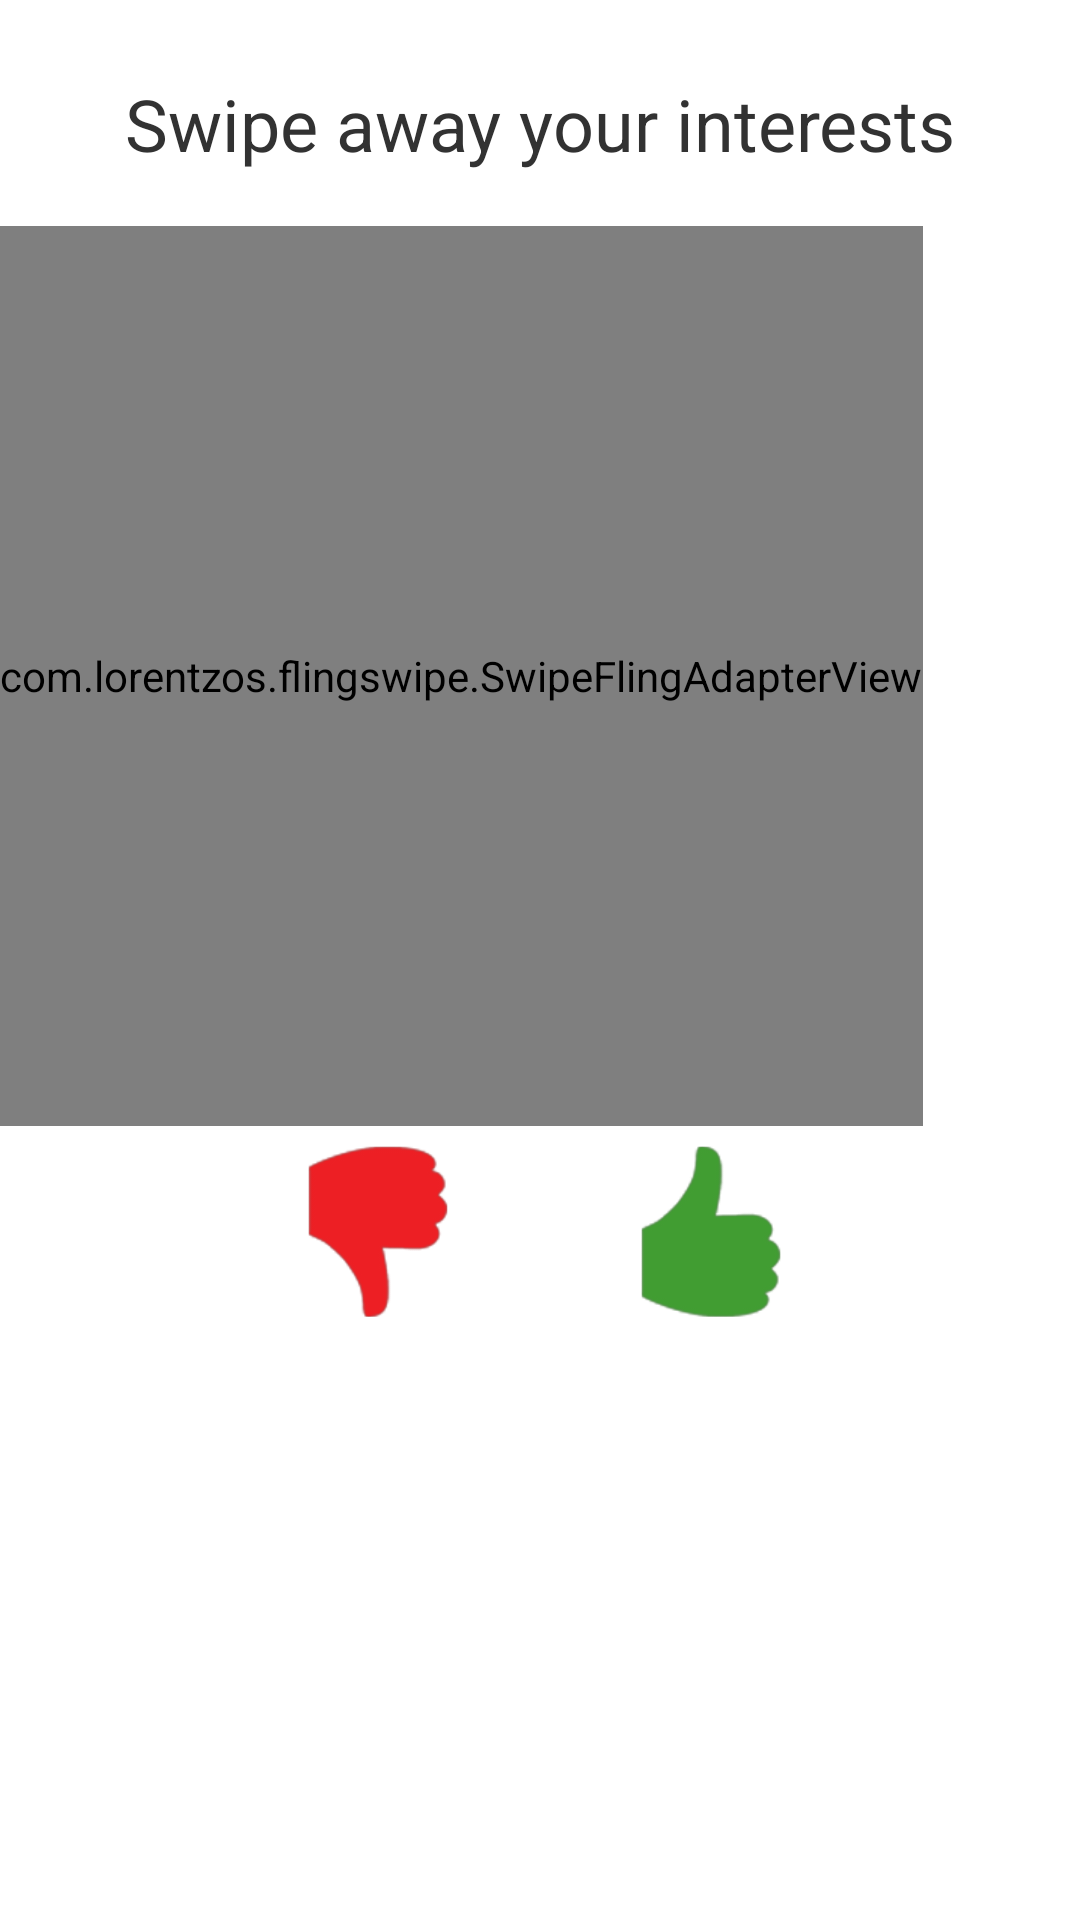

Android layout source for this screen:
<!-- AndroidManifest.xml: application theme AppTheme -->
<!-- res/layout/swipe_fragment.xml -->
<?xml version="1.0" encoding="utf-8"?>
<LinearLayout xmlns:android="http://schemas.android.com/apk/res/android"
    xmlns:app="http://schemas.android.com/apk/res-auto"
    android:orientation="vertical"
    android:layout_width="match_parent"
    android:layout_height="match_parent"
    android:background="@android:color/white">

    <TextView
        android:layout_width="match_parent"
        android:layout_height="wrap_content"
        android:text="Swipe away your interests"
        android:paddingTop="25dp"
        android:paddingBottom="18dp"
        android:textSize="24sp"
        android:gravity="center_horizontal"/>

    <FrameLayout
        android:layout_width="wrap_content"
        android:layout_height="wrap_content">

        <com.lorentzos.flingswipe.SwipeFlingAdapterView
            android:id="@+id/swipe_events_adapter"
            android:layout_width="wrap_content"
            android:layout_height="300dp"
            app:rotation_degrees="16"
            app:max_visible="4"
            app:min_adapter_stack="6"
            android:background="@android:color/white"/>

    </FrameLayout>

    <LinearLayout
        android:layout_width="match_parent"
        android:layout_height="wrap_content"
        android:orientation="horizontal"
        android:gravity="center_horizontal">

        <RelativeLayout
            android:layout_width="75dp"
            android:layout_height="75dp"
            android:layout_marginRight="18dp">

            <ImageView
                android:layout_width="match_parent"
                android:layout_height="match_parent"
                android:src="@drawable/graythumbsdown"/>

            <ImageView
                android:id="@+id/red_thumb"
                android:layout_width="match_parent"
                android:layout_height="match_parent"
                android:src="@drawable/redthumbsdown"/>

        </RelativeLayout>

        <RelativeLayout
            android:layout_width="75dp"
            android:layout_height="75dp"
            android:layout_marginLeft="18dp">

            <ImageView
                android:layout_width="match_parent"
                android:layout_height="match_parent"
                android:src="@drawable/graythumbsup"/>

            <ImageView
                android:id="@+id/green_thumb"
                android:layout_width="match_parent"
                android:layout_height="match_parent"
                android:src="@drawable/greenthumbsup"/>

        </RelativeLayout>


    </LinearLayout>

</LinearLayout>
<!-- resources referenced by this layout -->
<resources>
  <!-- drawable graythumbsdown: png bitmap (drawable, 3595 bytes) -->
  <!-- drawable graythumbsup: png bitmap (drawable, 3599 bytes) -->
  <!-- drawable greenthumbsup: png bitmap (drawable, 3595 bytes) -->
  <!-- drawable redthumbsdown: png bitmap (drawable, 3577 bytes) -->
  <style name="AppTheme" parent="@android:style/Theme.Holo.Light.DarkActionBar">
          <item name="android:actionBarStyle">@style/AppTheme.ActionBarStyle</item>
          <item name="android:actionMenuTextColor">@android:color/white</item>
      </style>
  <style name="AppTheme.ActionBarStyle" parent="@android:style/Widget.Holo.Light.ActionBar">
          <item name="android:background">@color/theme_color</item>
          <item name="android:titleTextStyle">@style/AppTheme.ActionBar.TitleTextStyle</item>
      </style>
  <color name="theme_color">#ffdf0004</color>
  <style name="AppTheme.ActionBar.TitleTextStyle" parent="@android:style/TextAppearance.Holo.Widget.ActionBar.Title">
          <item name="android:textColor">@android:color/white</item>
      </style>
</resources>
